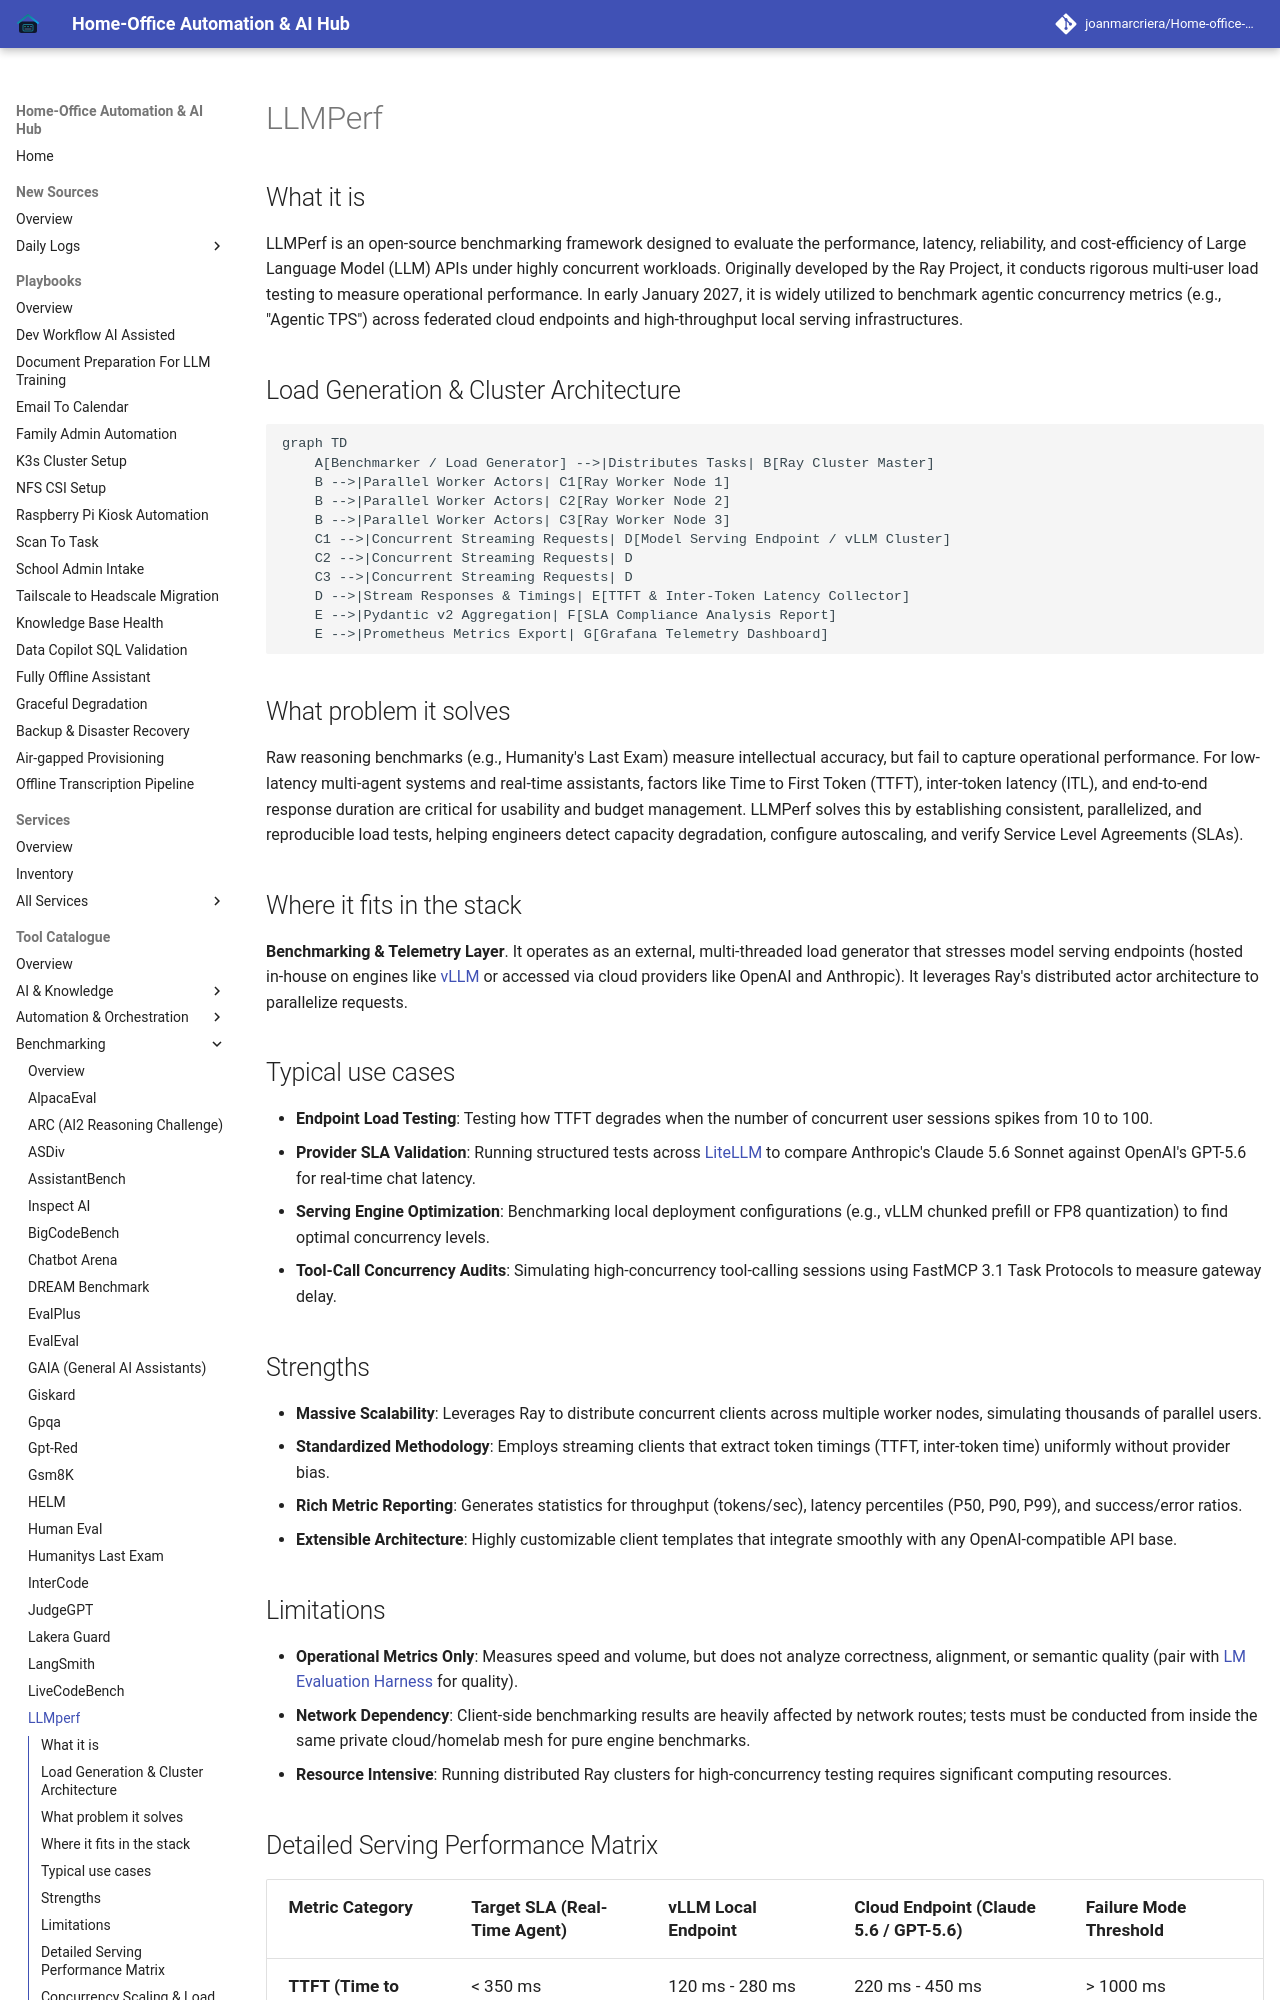

repository: joanmarcriera/Home-office-automations · page: tools/benchmarking/llmperf/index.html · generator: mkdocs

# LLMPerf

## What it is
LLMPerf is an open-source benchmarking framework designed to evaluate the performance, latency, reliability, and cost-efficiency of Large Language Model (LLM) APIs under highly concurrent workloads. Originally developed by the Ray Project, it conducts rigorous multi-user load testing to measure operational performance. In early January 2027, it is widely utilized to benchmark agentic concurrency metrics (e.g., "Agentic TPS") across federated cloud endpoints and high-throughput local serving infrastructures.

## Load Generation & Cluster Architecture

```mermaid
graph TD
    A[Benchmarker / Load Generator] -->|Distributes Tasks| B[Ray Cluster Master]
    B -->|Parallel Worker Actors| C1[Ray Worker Node 1]
    B -->|Parallel Worker Actors| C2[Ray Worker Node 2]
    B -->|Parallel Worker Actors| C3[Ray Worker Node 3]
    C1 -->|Concurrent Streaming Requests| D[Model Serving Endpoint / vLLM Cluster]
    C2 -->|Concurrent Streaming Requests| D
    C3 -->|Concurrent Streaming Requests| D
    D -->|Stream Responses & Timings| E[TTFT & Inter-Token Latency Collector]
    E -->|Pydantic v2 Aggregation| F[SLA Compliance Analysis Report]
    E -->|Prometheus Metrics Export| G[Grafana Telemetry Dashboard]
```

## What problem it solves
Raw reasoning benchmarks (e.g., Humanity's Last Exam) measure intellectual accuracy, but fail to capture operational performance. For low-latency multi-agent systems and real-time assistants, factors like Time to First Token (TTFT), inter-token latency (ITL), and end-to-end response duration are critical for usability and budget management. LLMPerf solves this by establishing consistent, parallelized, and reproducible load tests, helping engineers detect capacity degradation, configure autoscaling, and verify Service Level Agreements (SLAs).

## Where it fits in the stack
**Benchmarking & Telemetry Layer**. It operates as an external, multi-threaded load generator that stresses model serving endpoints (hosted in-house on engines like [vLLM](../infrastructure/vllm.md) or accessed via cloud providers like OpenAI and Anthropic). It leverages Ray's distributed actor architecture to parallelize requests.

## Typical use cases
- **Endpoint Load Testing**: Testing how TTFT degrades when the number of concurrent user sessions spikes from 10 to 100.
- **Provider SLA Validation**: Running structured tests across [LiteLLM](../../services/litellm.md) to compare Anthropic's Claude 5.6 Sonnet against OpenAI's GPT-5.6 for real-time chat latency.
- **Serving Engine Optimization**: Benchmarking local deployment configurations (e.g., vLLM chunked prefill or FP8 quantization) to find optimal concurrency levels.
- **Tool-Call Concurrency Audits**: Simulating high-concurrency tool-calling sessions using FastMCP 3.1 Task Protocols to measure gateway delay.

## Strengths
- **Massive Scalability**: Leverages Ray to distribute concurrent clients across multiple worker nodes, simulating thousands of parallel users.
- **Standardized Methodology**: Employs streaming clients that extract token timings (TTFT, inter-token time) uniformly without provider bias.
- **Rich Metric Reporting**: Generates statistics for throughput (tokens/sec), latency percentiles (P50, P90, P99), and success/error ratios.
- **Extensible Architecture**: Highly customizable client templates that integrate smoothly with any OpenAI-compatible API base.
